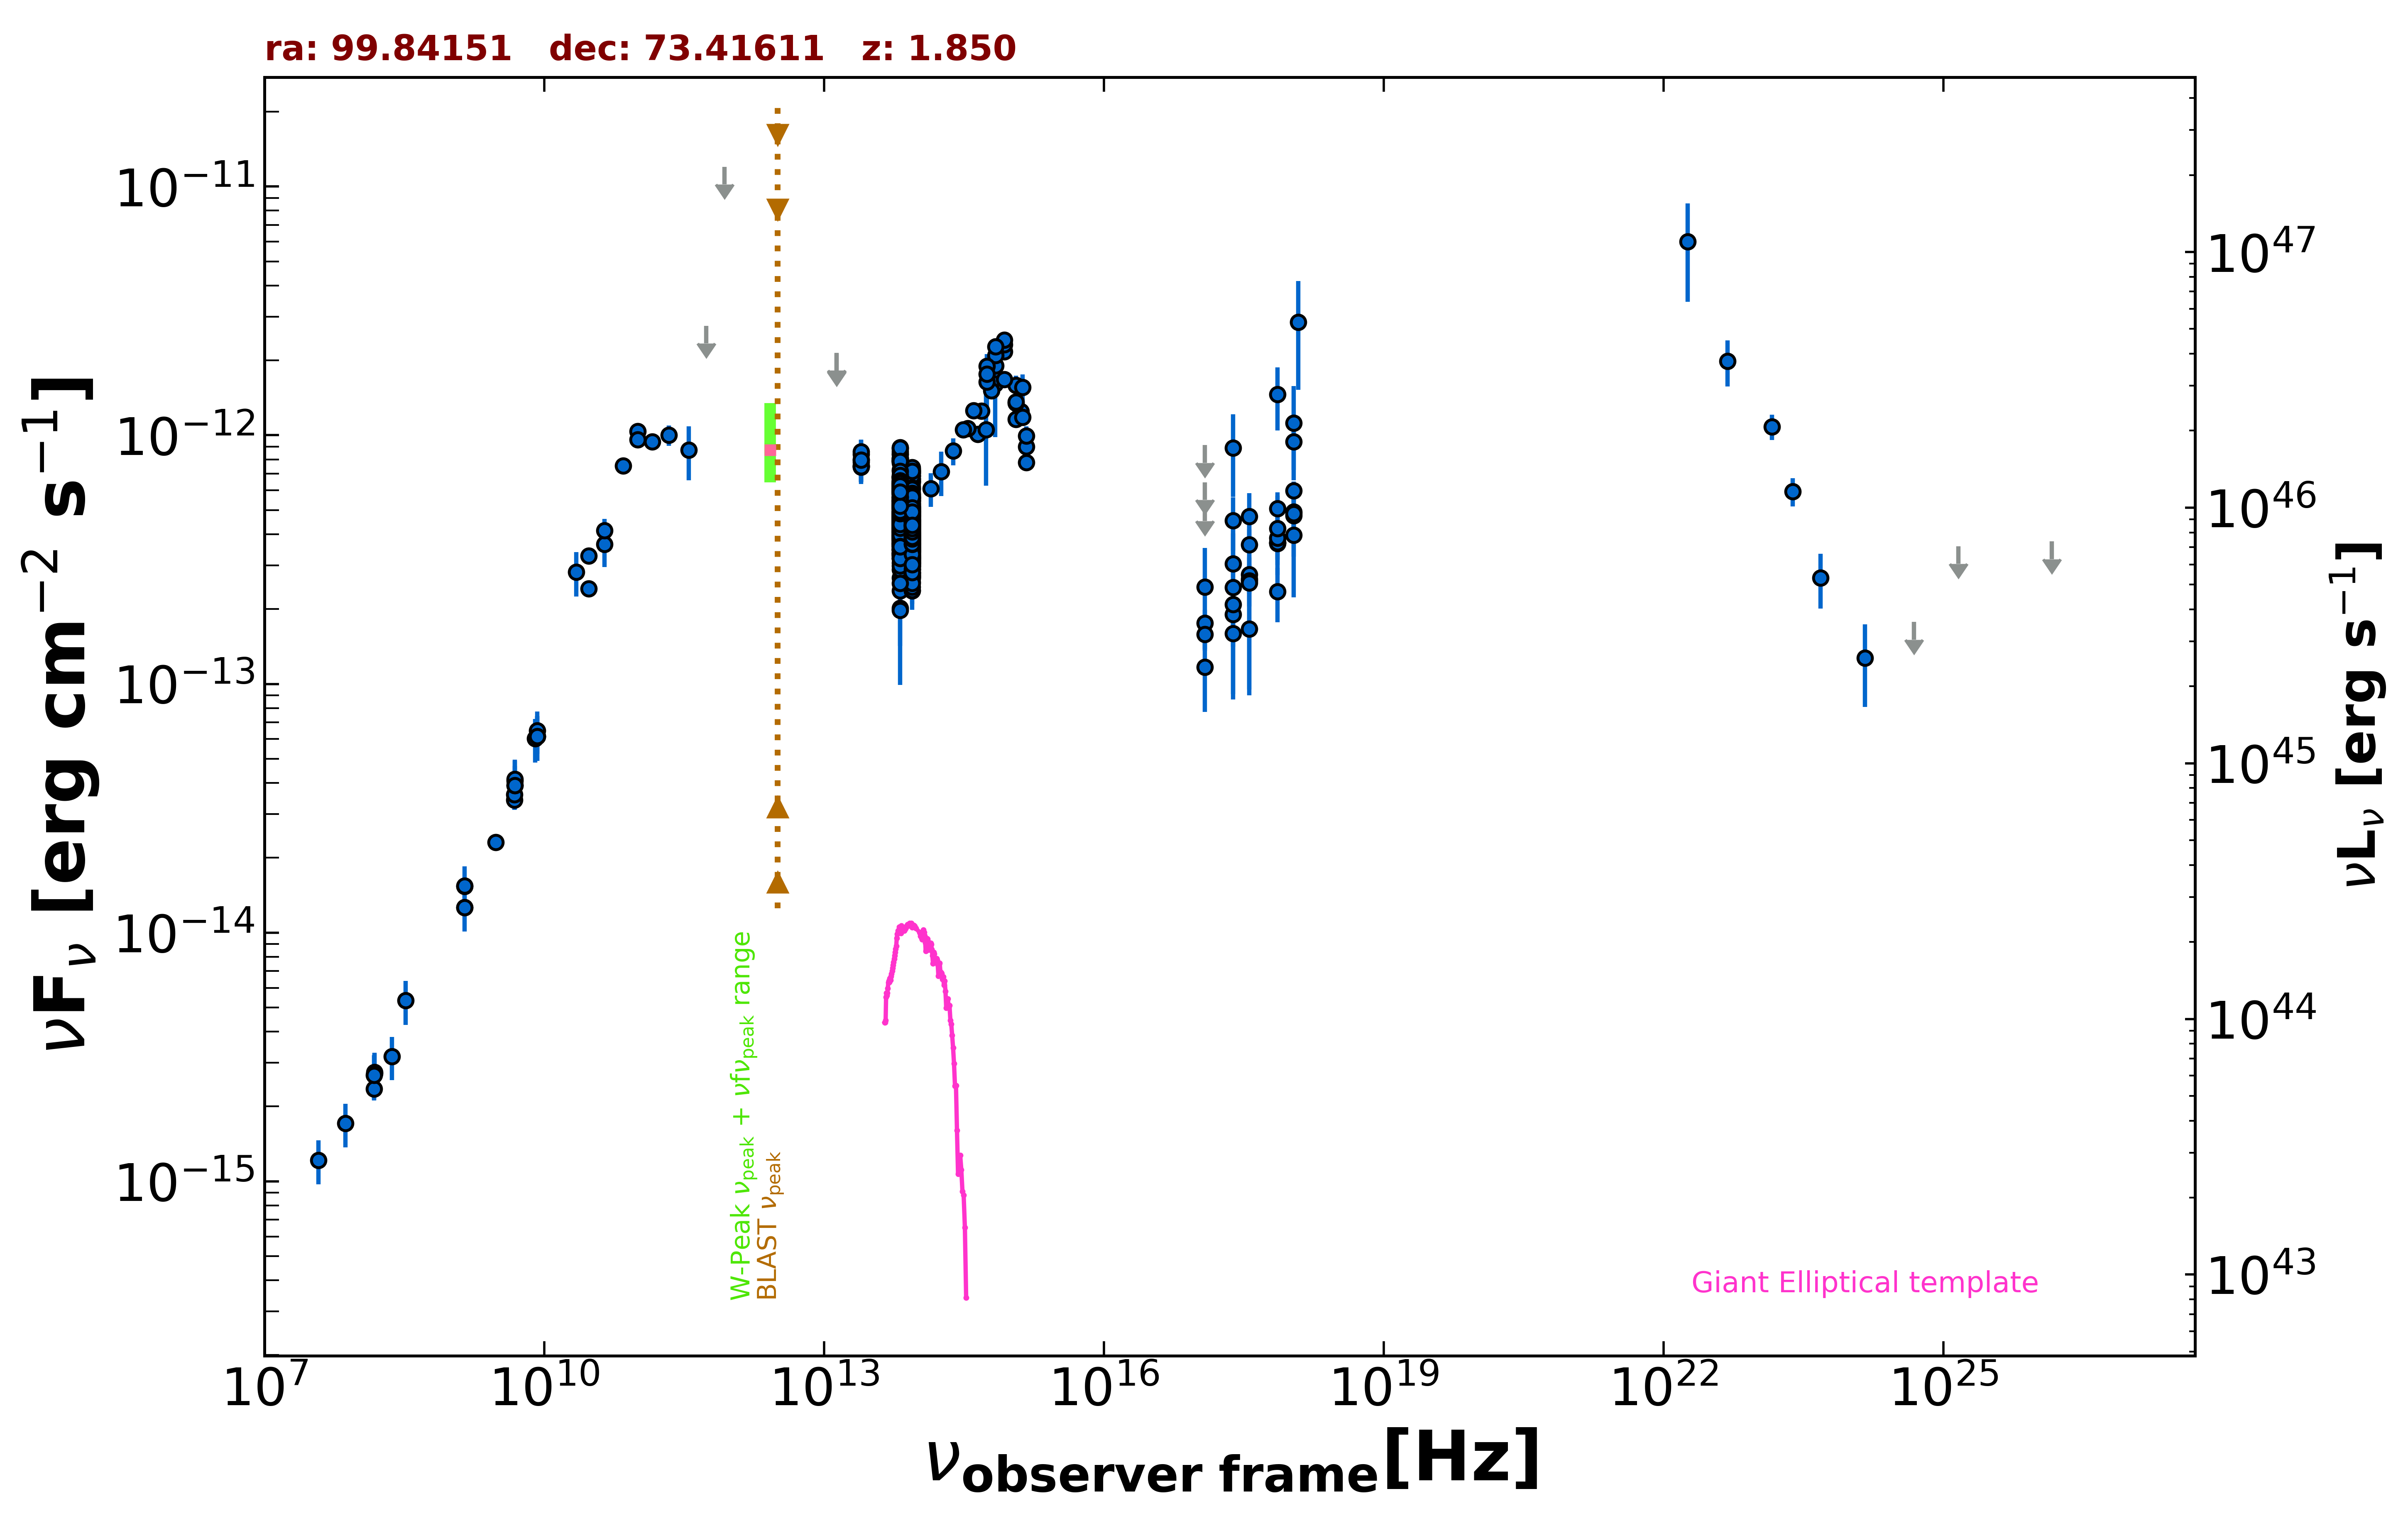

The file beside this chart, header and first rows:
freq., flux, err_flux, MJD_start, MJD_end, flag, catalog, reference
1.400e+09, 1.264e-14, 3.800e-16, 55000, 55000, , NVSS, Condon et al. 1998  AJ  115  1693
3.000e+09, 2.312e-14, 8.000e-17, 55000, 55000, , VLASSQL, Gordon et al. 2021  ApJS  255  30
2.418e+17, 8.907e-13, 3.254e-13, 55000, 55000, , XMMSL2, Saxton et al. 2008  A&A  480  611
7.253e+17, 1.459e-12, 4.145e-13, 55000, 55000, , XMMSL2, Saxton et al. 2008  A&A  480  611
1.209e+18, 2.845e-12, 1.323e-12, 55000, 55000, , XMMSL2, Saxton et al. 2008  A&A  480  611
2.418e+17, 1.902e-13, 4.910e-14, 54045, 55969, , 1OUSX, Giommi et al. in preparation
1.209e+17, 1.167e-13, 3.942e-14, 54045, 55969, , 1OUSX, Giommi et al. in preparation
3.627e+17, 2.638e-13, 5.880e-14, 54045, 55969, , 1OUSX, Giommi et al. in preparation
7.253e+17, 3.701e-13, 5.340e-14, 54045, 55969, , 1OUSX, Giommi et al. in preparation
1.088e+18, 4.918e-13, 1.098e-13, 54045, 55969, , 1OUSX, Giommi et al. in preparation
7.253e+17, 3.669e-13, 2.110e-14, 55000, 55000, , 2SXPS, Evans et al. 2020  ApJS  247  54
1.209e+17, 1.759e-13, 2.295e-14, 55000, 55000, , 2SXPS, Evans et al. 2020  ApJS  247  54
3.627e+17, 2.757e-13, 2.680e-14, 55000, 55000, , 2SXPS, Evans et al. 2020  ApJS  247  54
1.088e+18, 5.976e-13, 5.295e-14, 55000, 55000, , 2SXPS, Evans et al. 2020  ApJS  247  54
1.500e+08, 2.351e-15, 2.350e-16, 55000, 55000, , TGSS150, Intema et al. 2017  A&A  598  A781
8.400e+09, 6.158e-14, 0.000e+00, 55000, 55000, , CRATES, Healey et al. 2007  ApJS  171  61
4.800e+09, 3.413e-14, 3.025e-15, 55000, 55000, , GB6, Gregory et al. 1996  ApJS  103  427
4.800e+09, 3.590e-14, 2.685e-15, 55000, 55000, , GB87, Gregory et al. 1992  VizieR  VIII/14/j20…
4.850e+09, 3.904e-14, 0.000e+00, 55000, 55000, , NORTH20, White and Becker  1992  ApJS  79  331
1.400e+09, 1.536e-14, 0.000e+00, 55000, 55000, , NORTH20, White and Becker  1992  ApJS  79  331
1.000e+11, 1.036e-12, 6.880e-14, 55000, 55000, , PCCS2100, GHz The Planck Collaboration 2018  A&A  …
3.000e+10, 2.417e-13, 1.635e-14, 55000, 55000, , PCCS2, 30 GHz The Planck Collaboration 2018  A&…
4.400e+10, 3.651e-13, 6.970e-14, 55000, 55000, , PCCS2, 44 GHz The Planck Collaboration 2018  A&…
3.000e+10, 3.278e-13, 2.405e-14, 55000, 55000, , PCNT, The Planck Collaboration 2018  A&A  619 …
4.400e+10, 4.140e-13, 4.630e-14, 55000, 55000, , PCNT, The Planck Collaboration 2018  A&A  619 …
7.000e+10, 7.531e-13, 5.190e-14, 55000, 55000, , PCNT, The Planck Collaboration 2018  A&A  619 …
1.000e+11, 9.621e-13, 3.510e-14, 55000, 55000, , PCNT, The Planck Collaboration 2018  A&A  619 …
1.430e+11, 9.418e-13, 5.075e-14, 55000, 55000, , PCNT, The Planck Collaboration 2018  A&A  619 …
2.170e+11, 1.000e-12, 9.330e-14, 55000, 55000, , PCNT, The Planck Collaboration 2018  A&A  619 …
3.530e+11, 8.729e-13, 2.142e-13, 55000, 55000, , PCNT, The Planck Collaboration 2018  A&A  619 …
5.450e+11, 2.752e-12, 0.000e+00, 55000, 55000, UL, PCNT, The Planck Collaboration 2018  A&A  619 …
8.570e+11, 1.199e-11, 0.000e+00, 55000, 55000, UL, PCNT, The Planck Collaboration 2018  A&A  619 …
1.389e+14, 6.104e-13, 9.430e-14, 55000, 55000, , 2MASS, Skrutskie et al. 2006  AJ  131  1163
1.804e+14, 7.146e-13, 1.458e-13, 55000, 55000, , 2MASS, Skrutskie et al. 2006  AJ  131  1163
2.427e+14, 8.650e-13, 1.078e-13, 55000, 55000, , 2MASS, Skrutskie et al. 2006  AJ  131  1163
8.817e+13, 3.946e-13, 2.450e-15, 55000, 55000, , UNWISE, Schlafly et al. 2019  ApJS  240  30
6.517e+13, 4.721e-13, 3.700e-15, 55000, 55000, , UNWISE, Schlafly et al. 2019  ApJS  240  30
8.817e+13, 4.542e-13, 1.300e-14, 55000, 55000, , WISE, Wright et al. 2010  AJ  140  1868
6.517e+13, 5.763e-13, 1.540e-14, 55000, 55000, , WISE, Wright et al. 2010  AJ  140  1868
2.498e+13, 7.804e-13, 6.190e-14, 55000, 55000, , WISE, Wright et al. 2010  AJ  140  1868
1.363e+13, 1.150e-12, 2.769e-13, 55000, 55000, , WISE, Wright et al. 2010  AJ  140  1868
8.817e+13, 4.123e-13, 3.080e-14, 57098, 57098, , NEOWISE, Mainzer et al. 2014  ApJ  792  30
6.517e+13, 4.914e-13, 3.985e-14, 57098, 57098, , NEOWISE, Mainzer et al. 2014  ApJ  792  30
8.817e+13, 3.792e-13, 3.075e-14, 57098, 57098, , NEOWISE, Mainzer et al. 2014  ApJ  792  30
6.517e+13, 6.395e-13, 6.725e-14, 57098, 57098, , NEOWISE, Mainzer et al. 2014  ApJ  792  30
8.817e+13, 3.754e-13, 2.975e-14, 57098, 57098, , NEOWISE, Mainzer et al. 2014  ApJ  792  30
6.517e+13, 3.983e-13, 5.040e-14, 57098, 57098, , NEOWISE, Mainzer et al. 2014  ApJ  792  30
8.817e+13, 3.361e-13, 3.320e-14, 57098, 57098, , NEOWISE, Mainzer et al. 2014  ApJ  792  30
6.517e+13, 4.561e-13, 3.785e-14, 57098, 57098, , NEOWISE, Mainzer et al. 2014  ApJ  792  30
8.817e+13, 3.628e-13, 2.645e-14, 57098, 57098, , NEOWISE, Mainzer et al. 2014  ApJ  792  30
6.517e+13, 4.789e-13, 3.705e-14, 57098, 57098, , NEOWISE, Mainzer et al. 2014  ApJ  792  30
8.817e+13, 4.177e-13, 2.655e-14, 57098, 57098, , NEOWISE, Mainzer et al. 2014  ApJ  792  30
6.517e+13, 4.869e-13, 4.805e-14, 57098, 57098, , NEOWISE, Mainzer et al. 2014  ApJ  792  30
8.817e+13, 3.154e-13, 2.675e-14, 57098, 57098, , NEOWISE, Mainzer et al. 2014  ApJ  792  30
6.517e+13, 3.214e-13, 5.925e-14, 57098, 57098, , NEOWISE, Mainzer et al. 2014  ApJ  792  30
8.817e+13, 4.192e-13, 3.170e-14, 57097, 57097, , NEOWISE, Mainzer et al. 2014  ApJ  792  30
6.517e+13, 5.070e-13, 4.255e-14, 57097, 57097, , NEOWISE, Mainzer et al. 2014  ApJ  792  30
8.817e+13, 3.539e-13, 2.510e-14, 57098, 57098, , NEOWISE, Mainzer et al. 2014  ApJ  792  30
6.517e+13, 4.241e-13, 3.795e-14, 57098, 57098, , NEOWISE, Mainzer et al. 2014  ApJ  792  30
8.817e+13, 3.442e-13, 2.665e-14, 57098, 57098, , NEOWISE, Mainzer et al. 2014  ApJ  792  30
... 785 more rows
